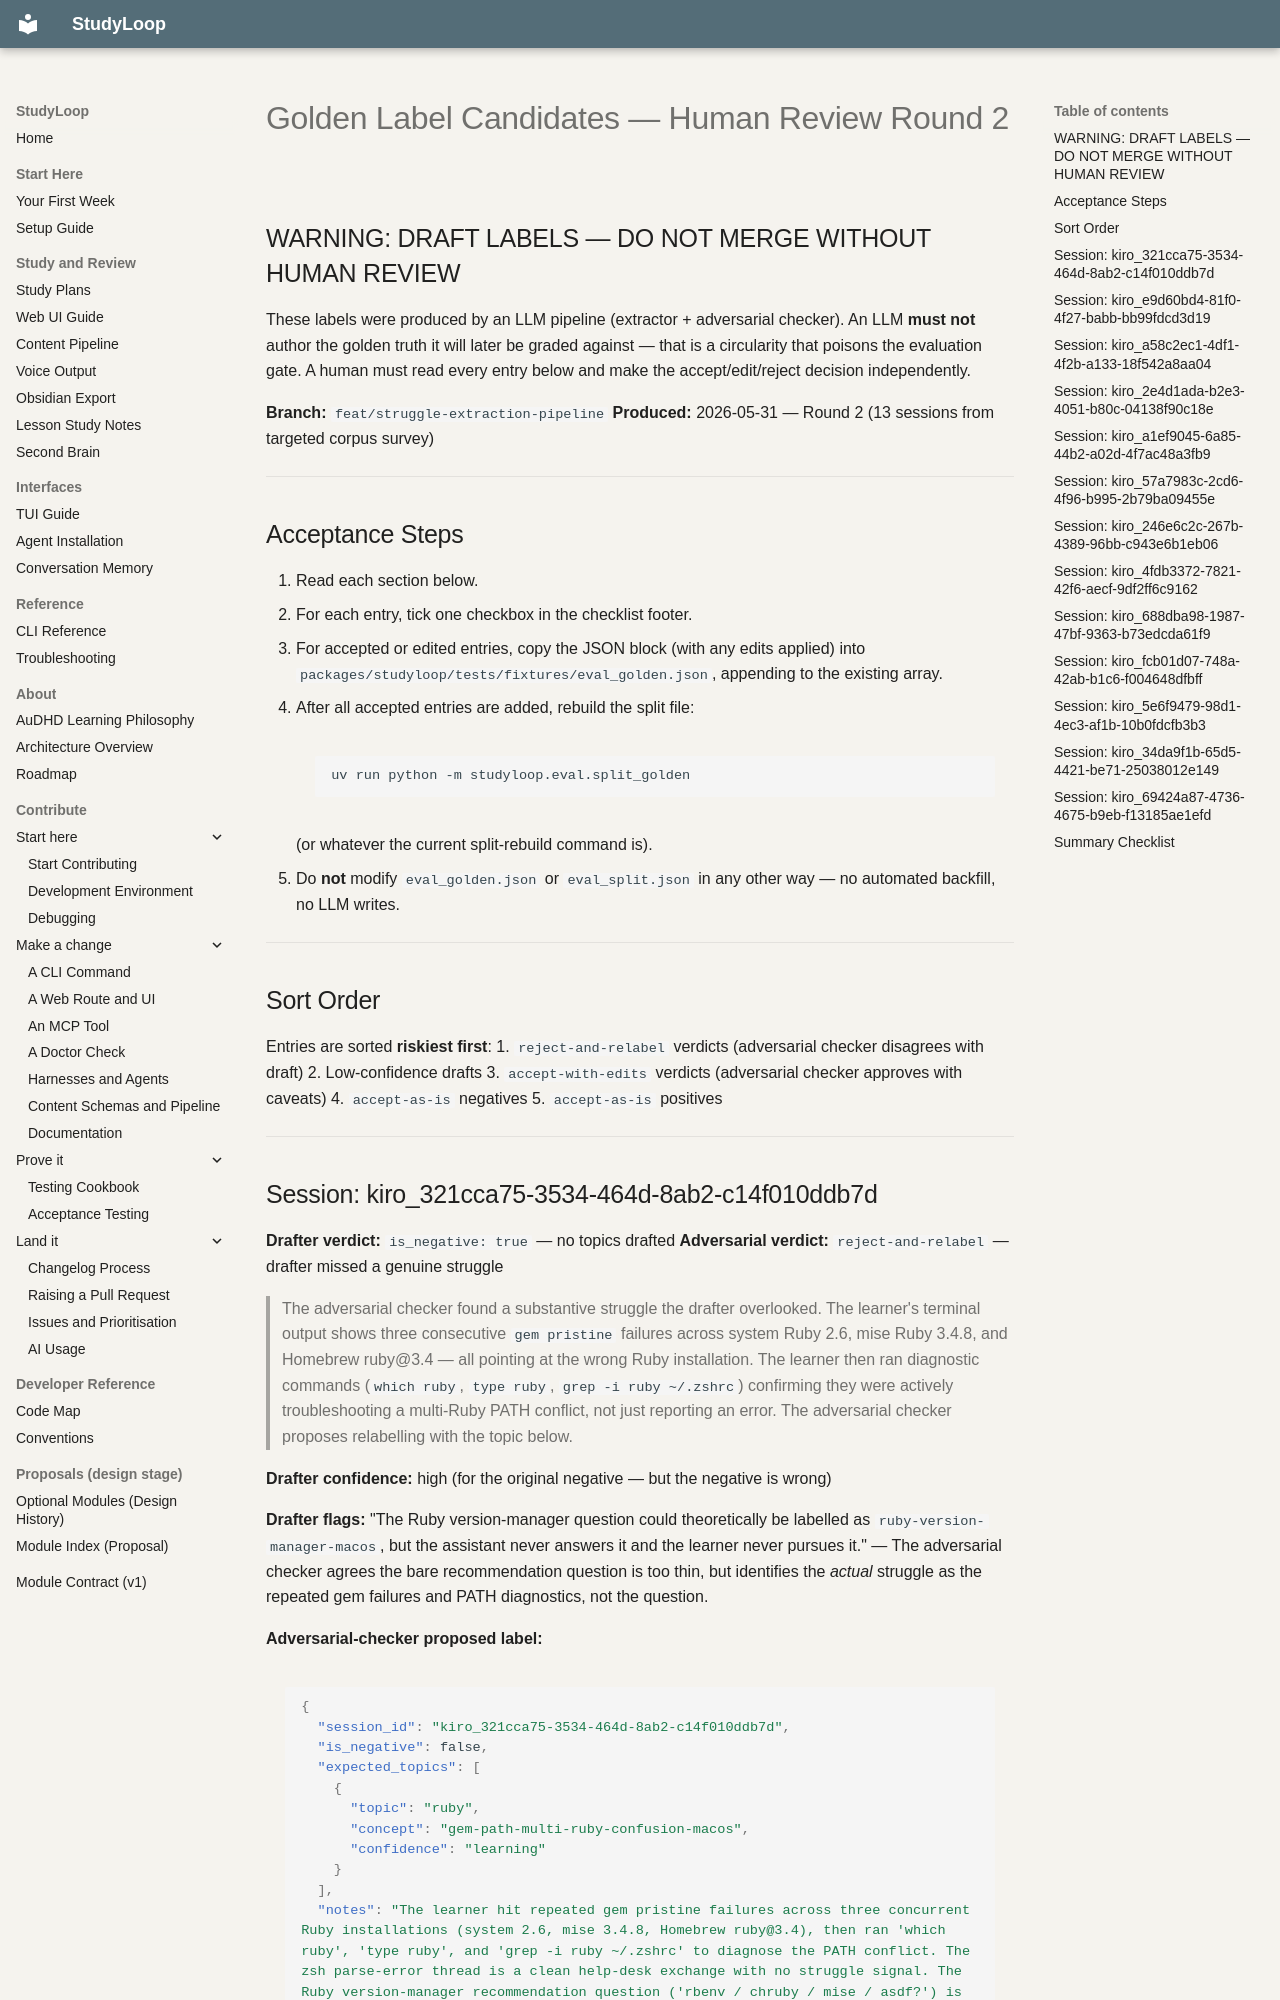

repository: NetDevAutomate/StudyLoop · page: handoffs/golden-label-candidates-REVIEW-round2/index.html · generator: mkdocs

# Golden Label Candidates — Human Review Round 2

## WARNING: DRAFT LABELS — DO NOT MERGE WITHOUT HUMAN REVIEW

These labels were produced by an LLM pipeline (extractor + adversarial checker).
An LLM **must not** author the golden truth it will later be graded against — that
is a circularity that poisons the evaluation gate. A human must read every entry
below and make the accept/edit/reject decision independently.

**Branch:** `feat/struggle-extraction-pipeline`
**Produced:** 2026-05-31 — Round 2 (13 sessions from targeted corpus survey)

---

## Acceptance Steps

1. Read each section below.
2. For each entry, tick one checkbox in the checklist footer.
3. For accepted or edited entries, copy the JSON block (with any edits applied)
   into `packages/studyloop/tests/fixtures/eval_golden.json`, appending to the
   existing array.
4. After all accepted entries are added, rebuild the split file:
   ```bash
   uv run python -m studyloop.eval.split_golden
   ```
   (or whatever the current split-rebuild command is).
5. Do **not** modify `eval_golden.json` or `eval_split.json` in any other way —
   no automated backfill, no LLM writes.

---

## Sort Order

Entries are sorted **riskiest first**:
1. `reject-and-relabel` verdicts (adversarial checker disagrees with draft)
2. Low-confidence drafts
3. `accept-with-edits` verdicts (adversarial checker approves with caveats)
4. `accept-as-is` negatives
5. `accept-as-is` positives

---
